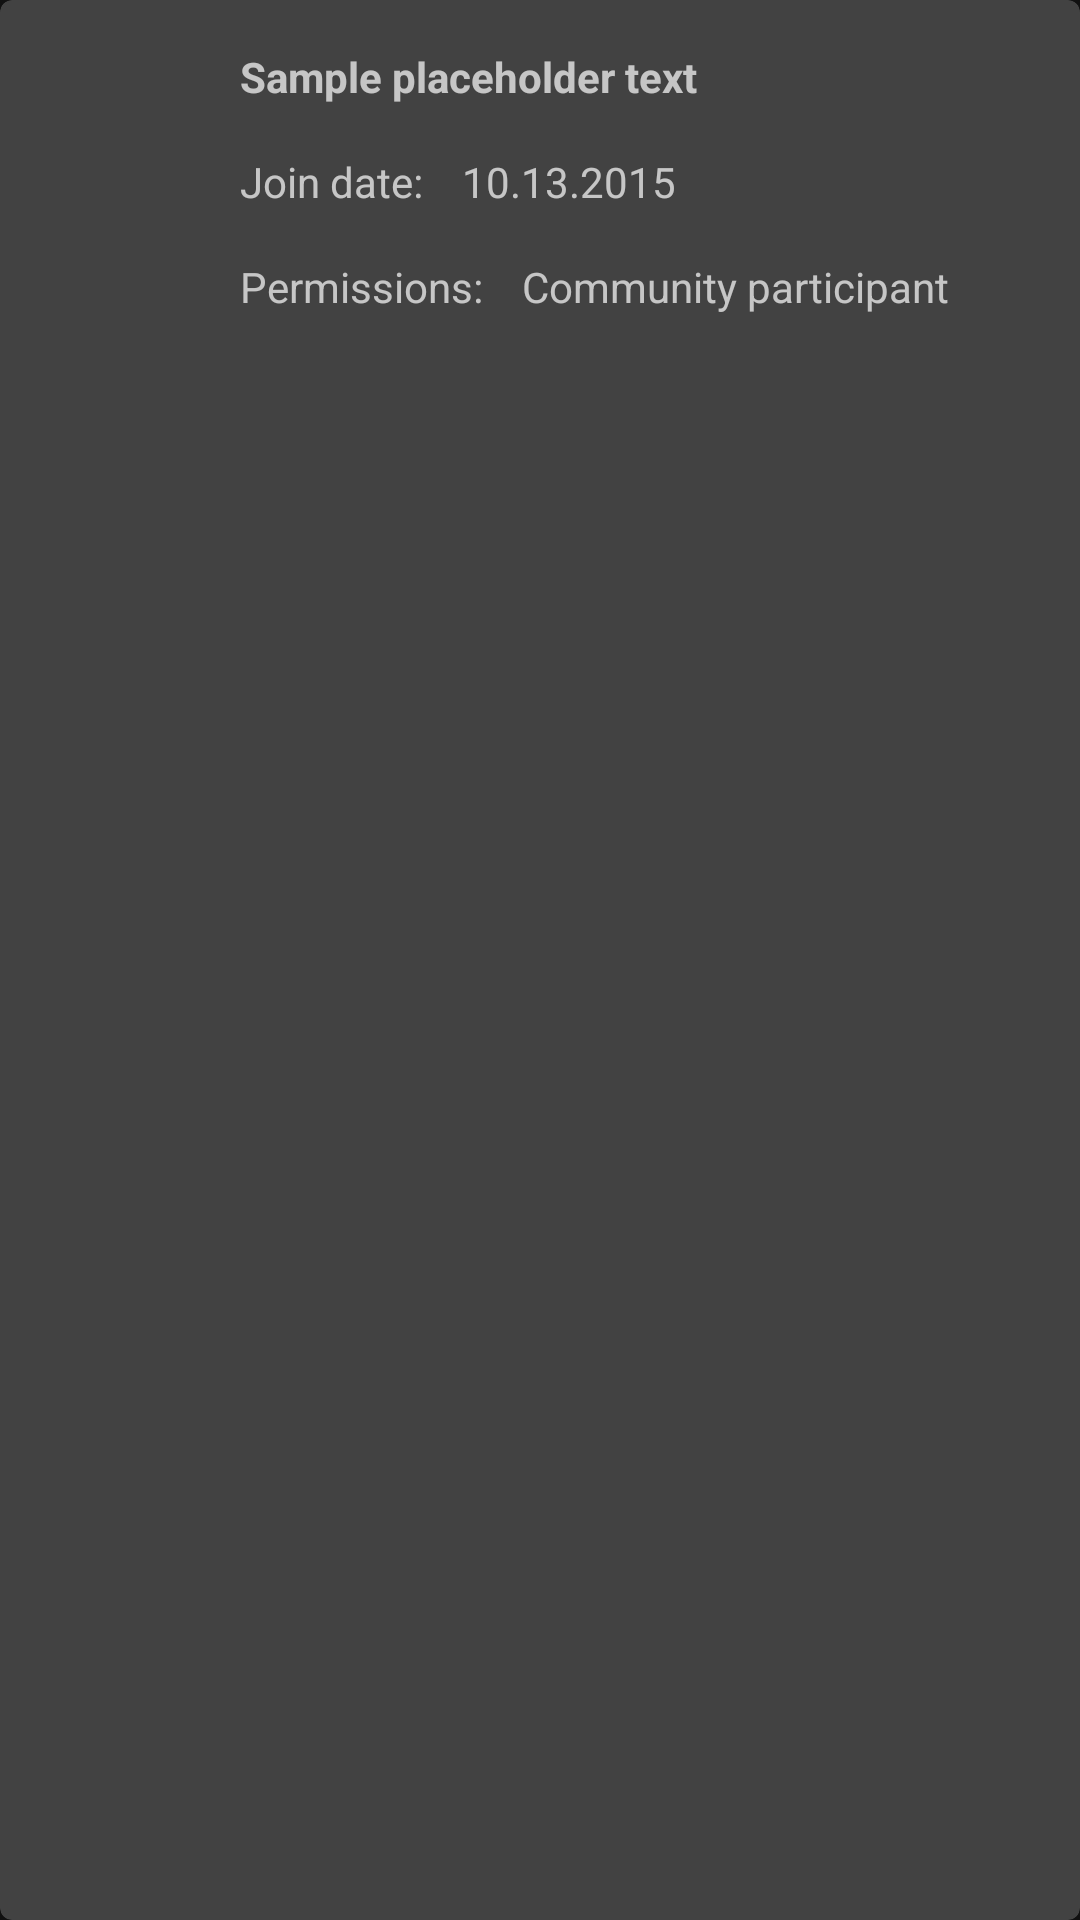

Reconstruct the res/layout file that produces this screen, plus the resources it refers to.
<!-- AndroidManifest.xml: application theme AppTheme -->
<!-- res/layout/fragment_participant_list_item.xml -->
<?xml version="1.0" encoding="utf-8"?>
<androidx.cardview.widget.CardView xmlns:android="http://schemas.android.com/apk/res/android"
    xmlns:app="http://schemas.android.com/apk/res-auto"
    android:id="@+id/comment_card"
    android:layout_width="match_parent"
    android:layout_height="wrap_content"
    android:layout_margin="4dp"
    android:foreground="?android:attr/selectableItemBackground"
    app:cardCornerRadius="4dp"
    app:cardElevation="4dp"
    app:cardMaxElevation="8dp">

    <RelativeLayout
        android:layout_width="match_parent"
        android:layout_height="wrap_content"
        android:padding="8dp">

        <ImageView
            android:id="@+id/profile_avatar"
            android:layout_width="64dp"
            android:layout_height="64dp"
            android:layout_alignParentStart="true"
            android:contentDescription="@string/user_avatar" />

        <TextView
            android:id="@+id/profile_name"
            android:layout_width="wrap_content"
            android:layout_height="wrap_content"
            android:layout_toEndOf="@id/profile_avatar"
            android:drawablePadding="4dp"
            android:padding="8dp"
            android:textStyle="bold"
            android:text="@string/placeholder_long"
            android:maxEms="18"/>

        <TextView
            android:id="@+id/participant_join_date_label"
            android:layout_width="wrap_content"
            android:layout_height="wrap_content"
            android:layout_toEndOf="@id/profile_avatar"
            android:layout_below="@id/profile_name"
            android:padding="8dp"
            android:textAppearance="?android:attr/textAppearanceSmall"
            android:text="@string/join_date_label"/>

        <TextView
            android:id="@+id/participant_join_date"
            android:layout_width="wrap_content"
            android:layout_height="wrap_content"
            android:layout_toEndOf="@+id/participant_join_date_label"
            android:layout_alignBaseline="@+id/participant_join_date_label"
            android:padding="5dp"
            android:text="@string/placeholder_date"/>

        <TextView
            android:id="@+id/participant_permissions_label"
            android:layout_width="wrap_content"
            android:layout_height="wrap_content"
            android:layout_toEndOf="@id/profile_avatar"
            android:layout_below="@id/participant_join_date_label"
            android:padding="8dp"
            android:textAppearance="?android:attr/textAppearanceSmall"
            android:text="@string/permissions_label"/>

        <TextView
            android:id="@+id/participant_permissions"
            android:layout_width="wrap_content"
            android:layout_height="wrap_content"
            android:layout_toEndOf="@+id/participant_permissions_label"
            android:layout_alignBaseline="@+id/participant_permissions_label"
            android:padding="5dp"
            android:text="@string/community_participant"/>


    </RelativeLayout>
</androidx.cardview.widget.CardView>
<!-- resources referenced by this layout -->
<resources>
  <string name="community_participant">Community participant</string>
  <string name="join_date_label">Join date:</string>
  <string name="permissions_label">Permissions:</string>
  <string name="placeholder_date" translatable="false">10.13.2015</string>
  <string name="placeholder_long" translatable="false">Sample placeholder text</string>
  <string name="user_avatar">User\'s avatar</string>
  <style name="AppTheme" parent="Theme.MaterialComponents.NoActionBar">
          <item name="colorPrimary">@color/scoop_default_primary_color</item>
          <item name="colorPrimaryDark">@color/scoop_default_primary_dark_color</item>
          <item name="colorAccent">@color/md_cyan_400</item>
          <item name="colorSurface">@color/transparent</item>
          <item name="bottomSheetDialogTheme">@style/EditorDialog</item>
      </style>
  <color name="scoop_default_primary_color">#3f51b5</color>
  <color name="scoop_default_primary_dark_color">#303f9f</color>
  <color name="md_cyan_400">#26c6da</color>
  <color name="transparent">#00000000</color>
  <style name="EditorDialog" parent="Theme.MaterialComponents.BottomSheetDialog">
          <item name="android:windowIsFloating">false</item>
          <item name="android:windowSoftInputMode">adjustResize</item>
          <item name="colorSurface">@color/transparent</item>
      </style>
</resources>
